Labelled photos from "wheat3", an image-classification folder in dyy603/xulaixiang-Wheat-Disease-Identification. The possible labels are: healthy, leaf rust, powdery mildew, septoria.

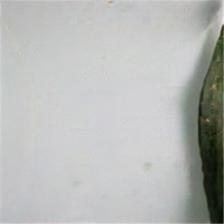
Label: leaf rust

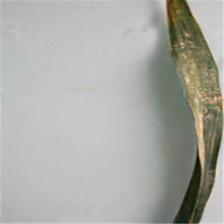
Label: leaf rust

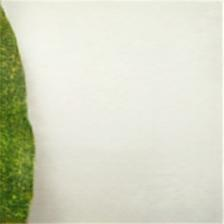
Label: powdery mildew

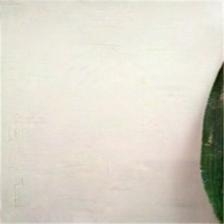
Label: healthy

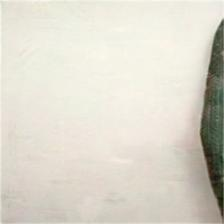
Label: healthy

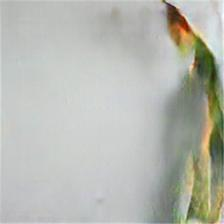
Label: septoria
